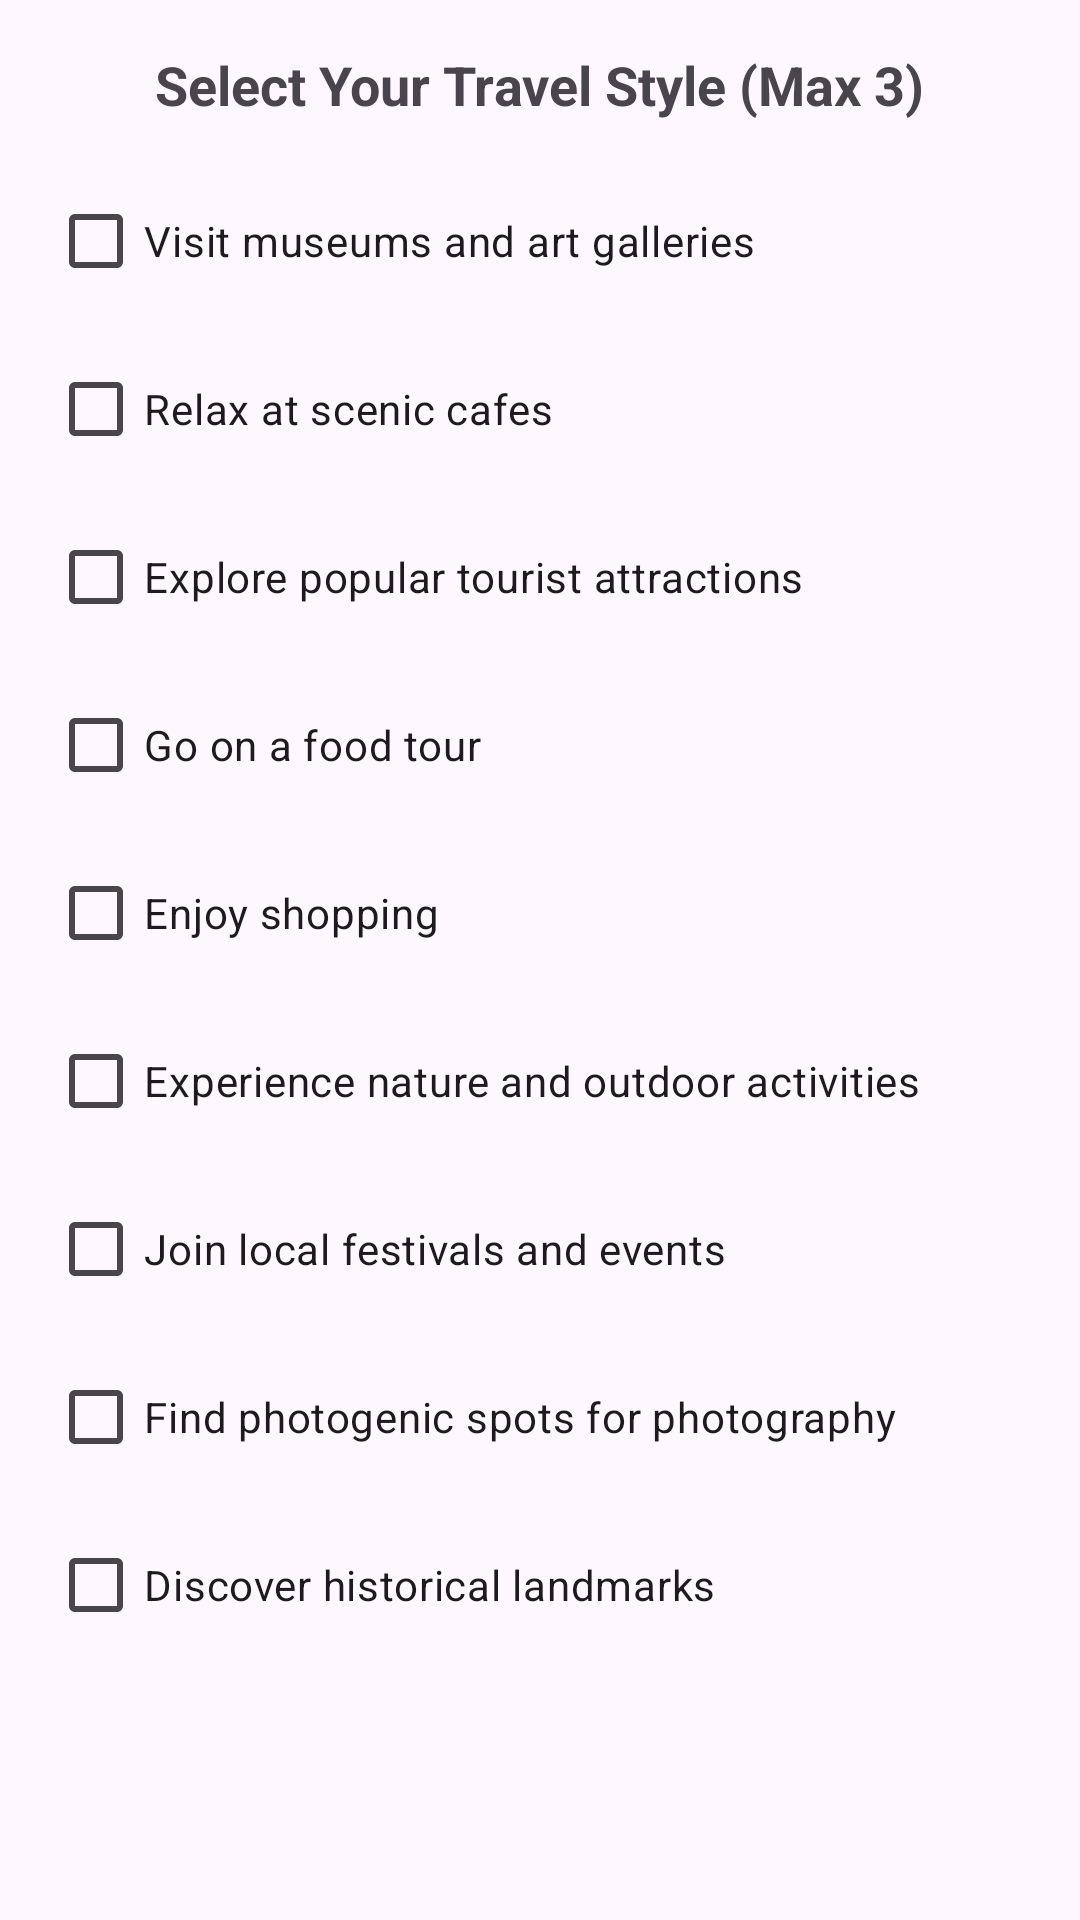

Write the Android layout XML for this screen, with the resource values it uses.
<!-- AndroidManifest.xml: application theme Theme.Tpap -->
<!-- res/layout/fragment_travel_style.xml -->
<?xml version="1.0" encoding="utf-8"?>
<FrameLayout xmlns:android="http://schemas.android.com/apk/res/android"
    xmlns:tools="http://schemas.android.com/tools"
    android:layout_width="match_parent"
    android:layout_height="match_parent"
    tools:context=".fragments.TravelStyleFragment">

    <LinearLayout
        xmlns:android="http://schemas.android.com/apk/res/android"
        android:layout_width="match_parent"
        android:layout_height="match_parent"
        android:orientation="vertical"
        android:padding="16dp">

        
        <TextView
            android:id="@+id/titleTextView"
            android:layout_width="wrap_content"
            android:layout_height="wrap_content"
            android:text="Select Your Travel Style (Max 3)"
            android:textSize="18sp"
            android:textStyle="bold"
            android:layout_gravity="center"
            android:paddingBottom="16dp"/>

        
        <CheckBox
            android:id="@+id/option1CheckBox"
            android:layout_width="wrap_content"
            android:layout_height="wrap_content"
            android:text="Visit museums and art galleries"
            android:layout_marginBottom="8dp" />

        <CheckBox
            android:id="@+id/option2CheckBox"
            android:layout_width="wrap_content"
            android:layout_height="wrap_content"
            android:text="Relax at scenic cafes"
            android:layout_marginBottom="8dp" />

        <CheckBox
            android:id="@+id/option3CheckBox"
            android:layout_width="wrap_content"
            android:layout_height="wrap_content"
            android:text="Explore popular tourist attractions"
            android:layout_marginBottom="8dp" />

        <CheckBox
            android:id="@+id/option4CheckBox"
            android:layout_width="wrap_content"
            android:layout_height="wrap_content"
            android:text="Go on a food tour"
            android:layout_marginBottom="8dp" />

        <CheckBox
            android:id="@+id/option5CheckBox"
            android:layout_width="wrap_content"
            android:layout_height="wrap_content"
            android:text="Enjoy shopping"
            android:layout_marginBottom="8dp" />

        <CheckBox
            android:id="@+id/option6CheckBox"
            android:layout_width="wrap_content"
            android:layout_height="wrap_content"
            android:text="Experience nature and outdoor activities"
            android:layout_marginBottom="8dp" />

        <CheckBox
            android:id="@+id/option7CheckBox"
            android:layout_width="wrap_content"
            android:layout_height="wrap_content"
            android:text="Join local festivals and events"
            android:layout_marginBottom="8dp" />

        <CheckBox
            android:id="@+id/option8CheckBox"
            android:layout_width="wrap_content"
            android:layout_height="wrap_content"
            android:text="Find photogenic spots for photography"
            android:layout_marginBottom="8dp" />

        <CheckBox
            android:id="@+id/option9CheckBox"
            android:layout_width="wrap_content"
            android:layout_height="wrap_content"
            android:text="Discover historical landmarks"
            android:layout_marginBottom="8dp" />
    </LinearLayout>
</FrameLayout>
<!-- resources referenced by this layout -->
<resources>
  <style name="Theme.Tpap" parent="Base.Theme.Tpap" />
  <style name="Base.Theme.Tpap" parent="Theme.Material3.DayNight.NoActionBar">
          
          
      </style>
</resources>
